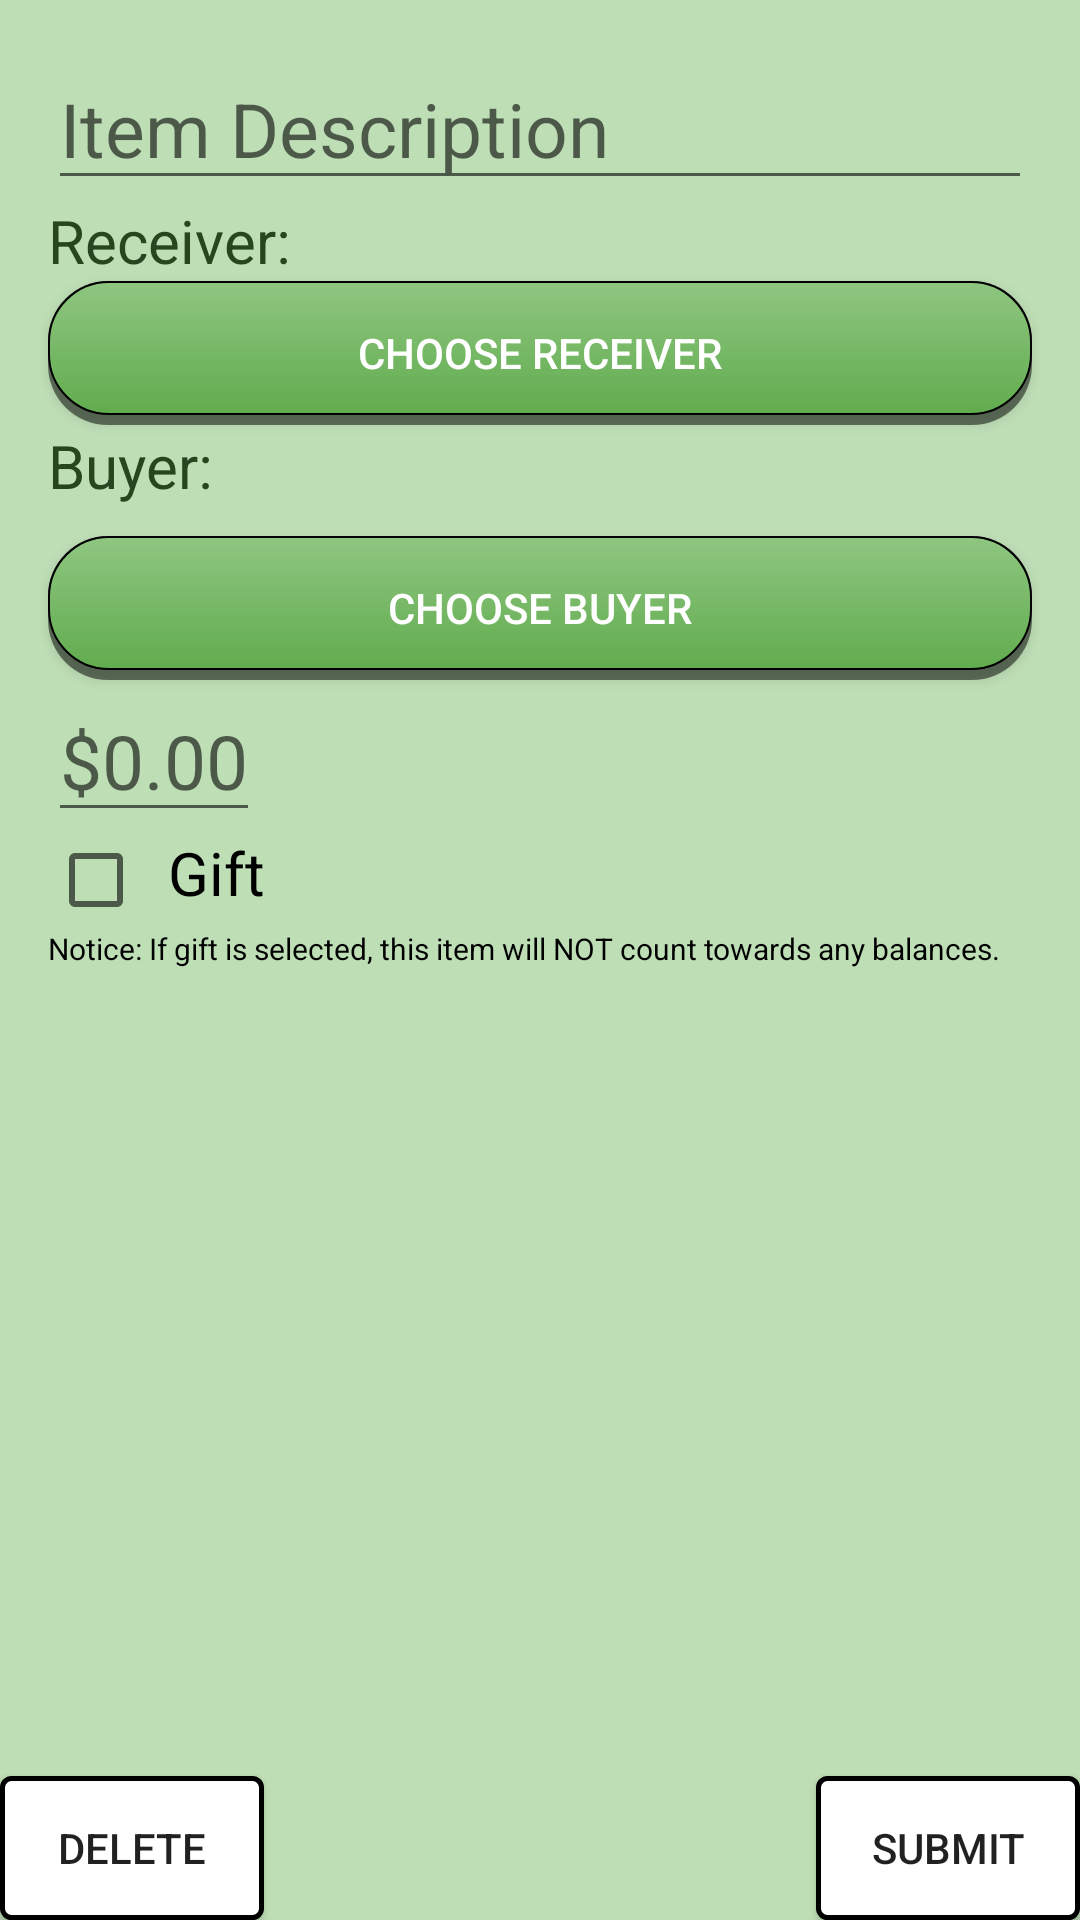

Reconstruct the res/layout file that produces this screen, plus the resources it refers to.
<!-- AndroidManifest.xml: application theme AppTheme -->
<!-- res/layout/fragment_item.xml -->
<?xml version="1.0" encoding="utf-8"?>
<LinearLayout xmlns:android="http://schemas.android.com/apk/res/android"
    android:orientation="vertical"
    android:layout_width="match_parent"
    android:layout_height="match_parent"
    android:background="@color/Mint">

    <EditText
        android:layout_width="match_parent"
        android:layout_height="wrap_content"
        android:id="@+id/item_name"
        android:layout_marginLeft="16dp"
        android:layout_marginRight="16dp"
        android:layout_marginTop="16dp"
        android:hint="Item Description"
        android:textColor="@color/Black"
        android:textSize="25dp"
        />

    <TextView
        android:layout_width="wrap_content"
        android:layout_height="wrap_content"
        android:layout_marginLeft="16dp"
        android:text= "Receiver:"
        android:textColor="@color/Forest_Green"
        android:textSize="20dp"/>

    <Button
        android:layout_width="match_parent"
        android:layout_height="wrap_content"
        android:id="@+id/Receiver_picker"
        android:layout_marginLeft="16dp"
        android:layout_marginRight="16dp"
        android:textColor="@color/White"
        android:text="Choose Receiver"
        android:background="@drawable/edit_button_full"
        />

    <TextView
        android:layout_width="wrap_content"
        android:layout_height="wrap_content"
        android:layout_marginLeft="16dp"
        android:text= "Buyer:"
        android:textColor="@color/Forest_Green"
        android:textSize="20dp"/>

    <Button
        android:layout_width="match_parent"
        android:layout_height="wrap_content"
        android:id="@+id/Buyer_picker"
        android:textColor="@color/White"
        android:layout_marginLeft="16dp"
        android:layout_marginRight="16dp"
        android:layout_marginTop="10dp"
        android:text="Choose Buyer"
        android:background="@drawable/edit_buttons"

        />


        <EditText
            android:inputType="number"
            android:layout_width="wrap_content"
            android:layout_height="wrap_content"
            android:id="@+id/dollars"
            android:textColor="@color/Black"
            android:layout_marginLeft="16dp"
            android:textSize="25sp"
            android:hint="$0.00"
            />

<LinearLayout
    android:layout_width="match_parent"
    android:layout_height="wrap_content">
    <CheckBox
        android:id="@+id/gifted_checkbox"
        android:layout_width="wrap_content"
        android:layout_height="wrap_content"
        android:layout_alignParentRight="true"
        android:padding="4dp"
        android:layout_marginLeft="16dp"/>

    <TextView
        android:layout_width="wrap_content"
        android:layout_height="wrap_content"
        android:textColor="@color/Black"
        android:text="Gift"
        android:textSize="20dp"
        />

</LinearLayout>

    <TextView
        android:layout_width="wrap_content"
        android:layout_height="wrap_content"
        android:textColor="@color/Black"
        android:layout_marginLeft="16dp"
        android:text="Notice: If gift is selected, this item will NOT count towards any balances."
        android:textSize="10dp"
        />
    
    <RelativeLayout
        android:layout_width="match_parent"
        android:layout_height="wrap_content">

        
        <Button
            android:layout_width="wrap_content"
            android:layout_height="wrap_content"
            android:id="@+id/submit_purchase"
            android:layout_alignParentBottom = "true"
            android:layout_alignParentRight="true"
            android:text="@string/submit"
            android:background="@drawable/submit_trans"/>

        
        <Button
            android:layout_width="wrap_content"
            android:layout_height="wrap_content"
            android:id="@+id/delete_item"
            android:layout_alignParentBottom = "true"
            android:layout_alignParentLeft="true"
            android:text="@string/delete"
            android:background="@drawable/delete_button_trans"
            />

    </RelativeLayout>

</LinearLayout>
<!-- resources referenced by this layout -->
<resources>
  <color name="Black">#000000</color>
  <color name="Forest_Green">#27451f</color>
  <color name="Mint">#bedeb6</color>
  <color name="White">#FFFFFF</color>
  <!-- drawable edit_button_full (drawable) -->
  <?xml version="1.0" encoding="utf-8"?>
  <selector xmlns:android="http://schemas.android.com/apk/res/android">
      <item android:state_pressed="true"
          android:drawable="@drawable/edit_color"/>
      <item android:drawable="@drawable/edit_buttons"/>
  
  </selector>
  <!-- drawable edit_buttons (drawable) -->
  <?xml version="1.0" encoding="utf-8"?>
  <layer-list
      xmlns:android="http://schemas.android.com/apk/res/android">
  
      <item android:drawable="@drawable/shadow_button"/>
      <item
          android:drawable="@drawable/edit_color"
          android:bottom="10px" />
  
  </layer-list>
  <!-- drawable submit_trans (drawable) -->
  <?xml version="1.0" encoding="utf-8"?>
  <selector xmlns:android="http://schemas.android.com/apk/res/android">
      <item android:state_pressed="true" >
          <shape xmlns:android="http://schemas.android.com/apk/res/android"
              android:shape="rectangle">
              <gradient android:startColor="@color/Mint"
                  android:endColor="@color/Mint"
                  android:angle="270" />
              <corners android:radius="3dp" />
              <stroke android:width="5px" android:color="@color/Black" />
          </shape>
      </item>
  
      <item>
          <shape xmlns:android="http://schemas.android.com/apk/res/android"
              android:shape="rectangle">
              <gradient android:startColor="@color/White"
                  android:endColor="@color/White"
                  android:angle="270" />
              <corners android:radius="3dp" />
              <stroke android:width="5px" android:color="@color/Black" />
          </shape>
      </item>
  </selector>
  <string name="delete">Delete</string>
  <string name="submit">Submit</string>
  <style name="AppTheme" parent="Theme.AppCompat.Light">
          <item name="actionMenuTextColor">@color/Forest_Green</item>
          <item name="android:actionMenuTextColor">@color/Forest_Green</item>
          <item name="toolbarStyle">@style/custom_toolbar</item>
      </style>
  <color name="Light_Red">#f08080</color>
  <!-- drawable edit_color (drawable) -->
  <?xml version="1.0" encoding="utf-8"?>
  <shape android:shape="rectangle"
      xmlns:android="http://schemas.android.com/apk/res/android">
      <gradient
          android:startColor="@color/Med_Mint"
          android:endColor="@color/Medium_Mint"
          android:angle="90">
      </gradient>
  
      <corners android:radius="20dip" />
  
      <stroke
          android:width="2px"
          android:color="@color/Black" />
  </shape>
  <!-- drawable shadow_button (drawable) -->
  <?xml version="1.0" encoding="utf-8"?>
  <shape android:shape="rectangle"
      xmlns:android="http://schemas.android.com/apk/res/android">
  
      <solid android:color="@color/Black_Transparet"/>
      <corners android:radius="20dip"/>
  
  </shape>
  <style name="custom_toolbar" parent="@style/Widget.AppCompat.Toolbar">
          <item name="titleTextColor">@color/Red</item>
      </style>
  <color name="Med_Mint">#61ac4e</color>
  <color name="Medium_Mint">#8fc681</color>
  <color name="Black_Transparet">#80000000</color>
  <color name="Red">#cc0000</color>
</resources>
